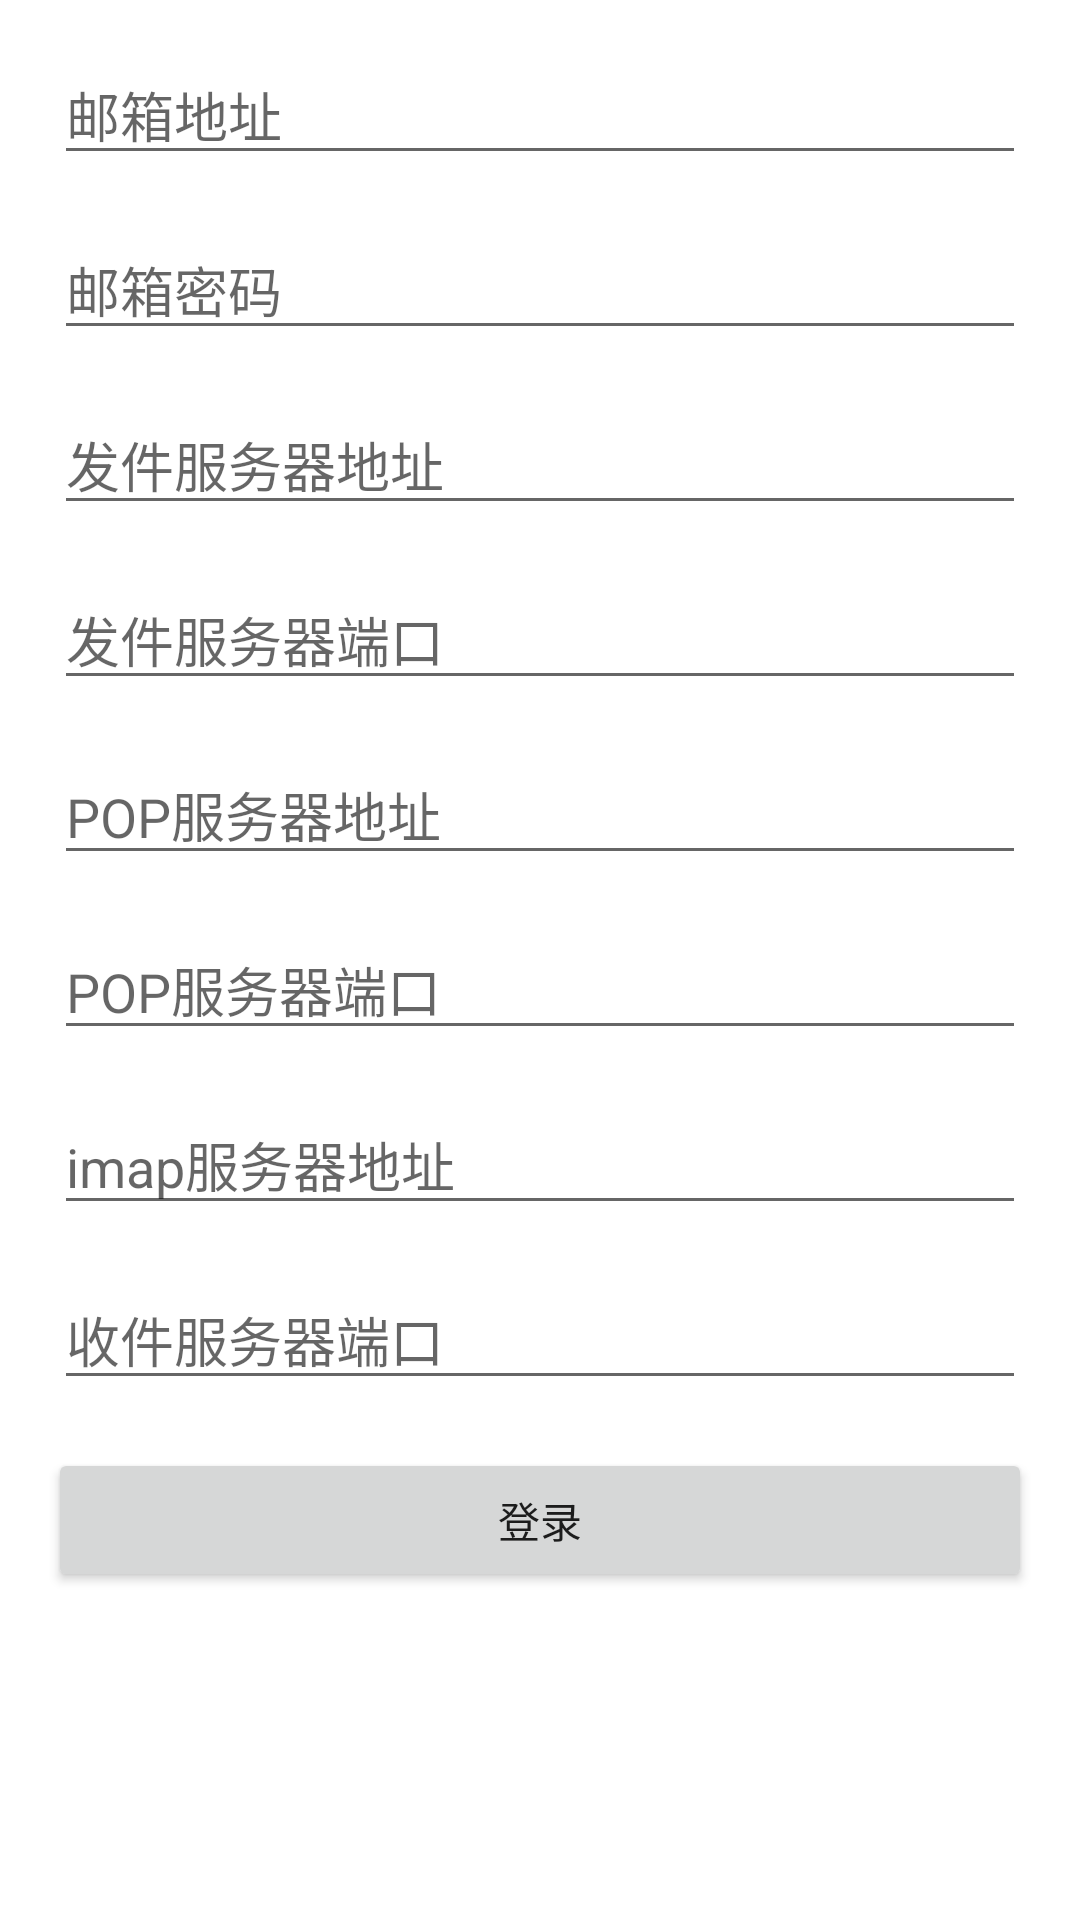

Android layout source for this screen:
<!-- AndroidManifest.xml: application theme Theme.Email -->
<!-- res/layout/login_activity.xml -->
<?xml version="1.0" encoding="utf-8"?>
<LinearLayout xmlns:android="http://schemas.android.com/apk/res/android"
    xmlns:tools="http://schemas.android.com/tools"
    android:orientation="vertical"
    android:layout_width="match_parent"
    android:layout_height="match_parent">

    <EditText
        android:id="@+id/account_editText"
        android:layout_width="match_parent"
        android:layout_height="wrap_content"
        android:layout_marginTop="15dp"
        android:layout_marginStart="18dp"
        android:layout_marginEnd="18dp"
        android:singleLine="true"
        android:hint="邮箱地址"
        tools:ignore="HardcodedText,TextFields" />

    <EditText
        android:id="@+id/password_editText"
        android:layout_width="match_parent"
        android:layout_height="wrap_content"
        android:layout_marginTop="15dp"
        android:layout_marginStart="18dp"
        android:layout_marginEnd="18dp"
        android:singleLine="true"
        android:hint="邮箱密码"
        android:inputType="textPassword"
        tools:ignore="HardcodedText" />

    <EditText
        android:id="@+id/send_host_editText"
        android:layout_width="match_parent"
        android:layout_height="wrap_content"
        android:layout_marginTop="15dp"
        android:layout_marginStart="18dp"
        android:layout_marginEnd="18dp"
        android:singleLine="true"
        android:hint="发件服务器地址"
        tools:ignore="HardcodedText,TextFields" />

    <EditText
        android:id="@+id/send_port_editText"
        android:layout_width="match_parent"
        android:layout_height="wrap_content"
        android:layout_marginTop="15dp"
        android:layout_marginStart="18dp"
        android:layout_marginEnd="18dp"
        android:singleLine="true"
        android:hint="发件服务器端口"
        tools:ignore="HardcodedText,TextFields" />

    <EditText
        android:id="@+id/receive_host_editText"
        android:layout_width="match_parent"
        android:layout_height="wrap_content"
        android:layout_marginTop="15dp"
        android:layout_marginStart="18dp"
        android:layout_marginEnd="18dp"
        android:singleLine="true"
        android:hint="POP服务器地址"
        tools:ignore="HardcodedText,TextFields" />

    <EditText
        android:id="@+id/receive_port_editText"
        android:layout_width="match_parent"
        android:layout_height="wrap_content"
        android:layout_marginTop="15dp"
        android:layout_marginStart="18dp"
        android:layout_marginEnd="18dp"
        android:hint="POP服务器端口"
        android:singleLine="true"
        tools:ignore="HardcodedText,TextFields" />

    <EditText
        android:id="@+id/imap_host_editText"
        android:layout_width="match_parent"
        android:layout_height="wrap_content"
        android:layout_marginTop="15dp"
        android:layout_marginStart="18dp"
        android:layout_marginEnd="18dp"
        android:singleLine="true"
        android:hint="imap服务器地址"
        tools:ignore="HardcodedText,TextFields" />

    <EditText
        android:id="@+id/imap_port_editText"
        android:layout_width="match_parent"
        android:layout_height="wrap_content"
        android:layout_marginTop="15dp"
        android:layout_marginStart="18dp"
        android:layout_marginEnd="18dp"
        android:hint="收件服务器端口"
        tools:ignore="HardcodedText,TextFields" />

    <Button
        android:id="@+id/login"
        android:layout_width="match_parent"
        android:layout_height="wrap_content"
        android:layout_margin="16dp"
        android:text="登录"
        tools:ignore="HardcodedText" />

</LinearLayout>
<!-- resources referenced by this layout -->
<resources>
  <style name="Theme.Email" parent="Theme.MaterialComponents.DayNight.NoActionBar">
          
          <item name="colorPrimary">@color/purple_500</item>
          <item name="colorPrimaryVariant">@color/purple_700</item>
          <item name="colorOnPrimary">@color/white</item>
  
          
          <item name="colorSecondary">@color/teal_200</item>
          <item name="colorSecondaryVariant">@color/teal_700</item>
          <item name="colorOnSecondary">@color/black</item>
  
          
          <item name="android:windowLightStatusBar">true</item>
          <item name="android:statusBarColor">@color/white</item>
          <item name="android:navigationBarColor">@color/white</item>
          <item name="background">@color/white</item>
      </style>
  <!-- not gathered from this repository: default colours our renderer supplied (Android Studio template values) -->
  <color name="purple_500">#FF6200EE</color>
  <color name="purple_700">#FF3700B3</color>
  <color name="teal_200">#FF03DAC5</color>
  <color name="teal_700">#FF018786</color>
  <color name="black">#FF000000</color>
  <color name="white">#FFFFFFFF</color>
</resources>
